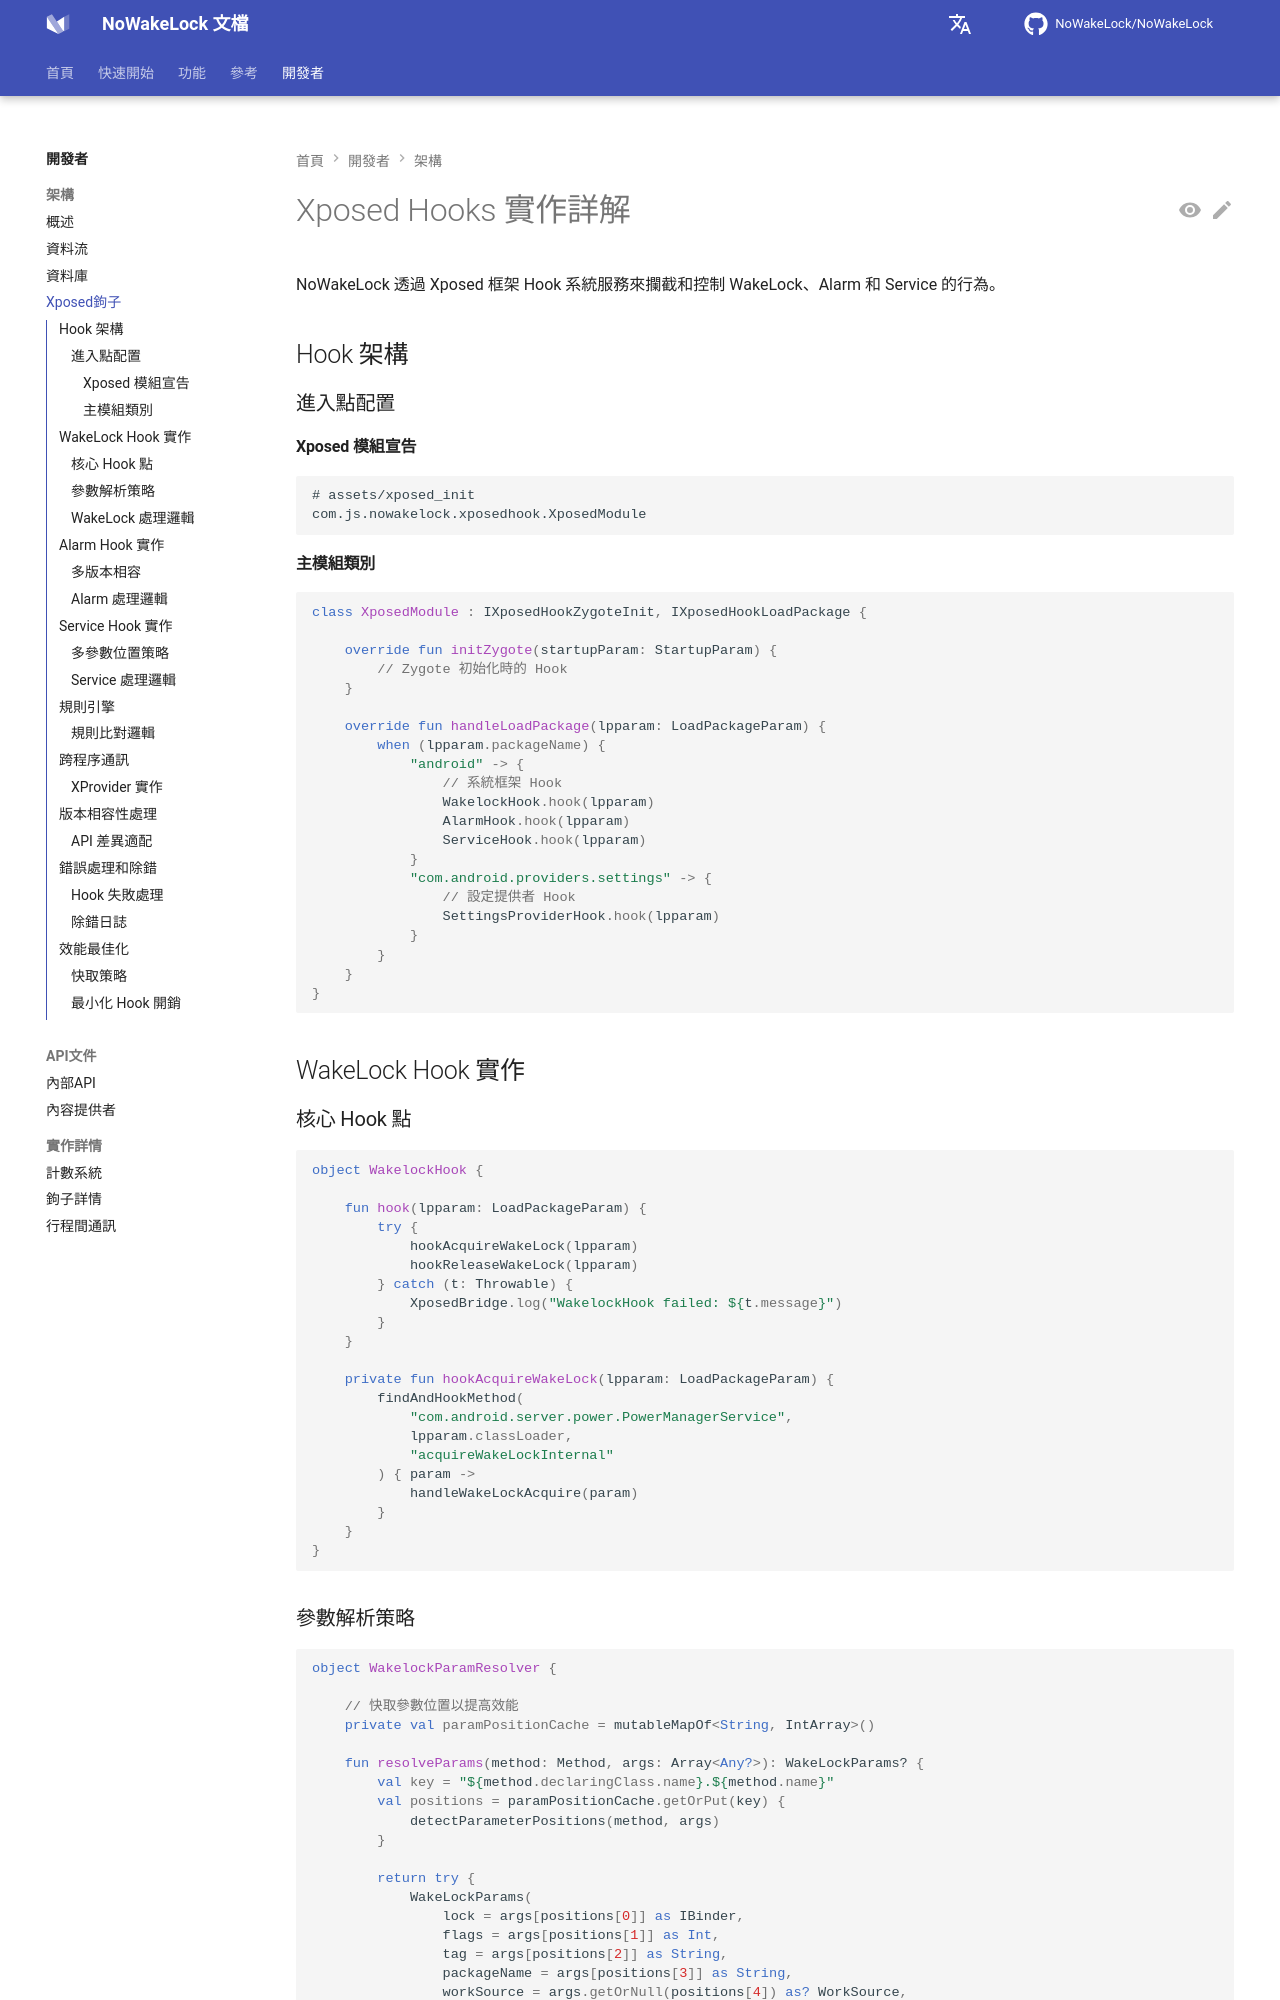

repository: NoWakeLock/NoWakeLock · page: zh-tw/developers/architecture/xposed-hooks/index.html · generator: mkdocs

# Xposed Hooks 实现详解

NoWakeLock 通过 Xposed 框架 Hook 系统服务来拦截和控制 WakeLock、Alarm 和 Service 的行为。

## Hook 架构

### 入口点配置

#### Xposed 模块声明
```
# assets/xposed_init
com.js.nowakelock.xposedhook.XposedModule
```

#### 主模块类
```kotlin
class XposedModule : IXposedHookZygoteInit, IXposedHookLoadPackage {
    
    override fun initZygote(startupParam: StartupParam) {
        // Zygote 初始化时的 Hook
    }
    
    override fun handleLoadPackage(lpparam: LoadPackageParam) {
        when (lpparam.packageName) {
            "android" -> {
                // 系统框架 Hook
                WakelockHook.hook(lpparam)
                AlarmHook.hook(lpparam)
                ServiceHook.hook(lpparam)
            }
            "com.android.providers.settings" -> {
                // 设置提供者 Hook
                SettingsProviderHook.hook(lpparam)
            }
        }
    }
}
```

## WakeLock Hook 实现

### 核心 Hook 点
```kotlin
object WakelockHook {
    
    fun hook(lpparam: LoadPackageParam) {
        try {
            hookAcquireWakeLock(lpparam)
            hookReleaseWakeLock(lpparam)
        } catch (t: Throwable) {
            XposedBridge.log("WakelockHook failed: ${t.message}")
        }
    }
    
    private fun hookAcquireWakeLock(lpparam: LoadPackageParam) {
        findAndHookMethod(
            "com.android.server.power.PowerManagerService",
            lpparam.classLoader,
            "acquireWakeLockInternal"
        ) { param ->
            handleWakeLockAcquire(param)
        }
    }
}
```
